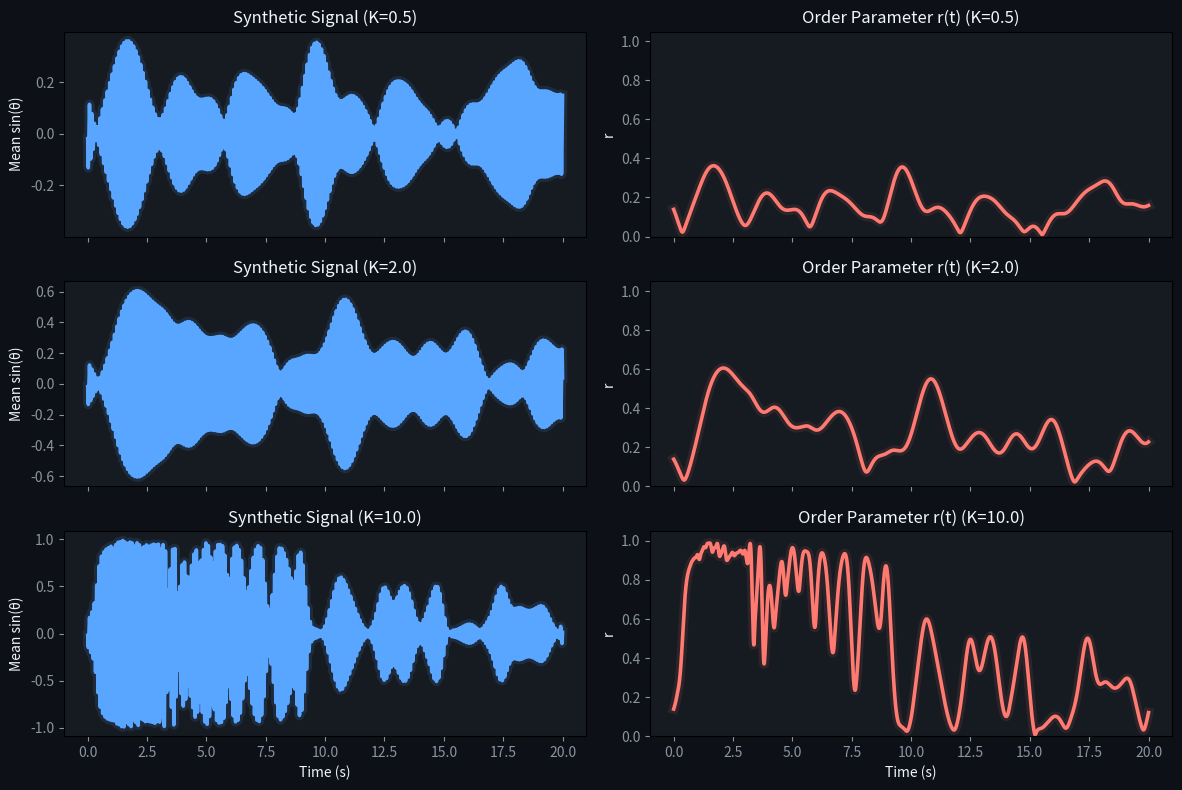

The matplotlib source for this figure:
import matplotlib.pyplot as plt
plt.rcParams.update({'figure.facecolor':'#0d1117','axes.facecolor':'#161b22','savefig.facecolor':'#0d1117','text.color':'#f0f6fc','axes.labelcolor':'#f0f6fc','axes.titlecolor':'#f0f6fc','xtick.color':'#8b949e','ytick.color':'#8b949e'})
import numpy as np
from scipy.integrate import solve_ivp


def kuramoto_deriv(t, theta, omega, K, N):
    """
    Compute the time derivative of the Kuramoto phase oscillators.

    Parameters
    ----------
    t : float
        Current time (unused, required by solve_ivp).
    theta : ndarray
        Current oscillator phases, shape (N,).
    omega : ndarray
        Natural angular frequencies (rad/s).
    K : float
        Coupling strength.
    N : int
        Number of oscillators.

    Returns
    -------
    ndarray
        Phase derivatives d(theta)/dt.
    """
    diffs = theta[:, None] - theta[None, :]
    coupling = (K / N) * np.sum(np.sin(-diffs), axis=1)
    return omega + coupling


def run_kuramoto(
    N=50,
    K=10.0,
    freq_mean_hz=10.0,
    freq_std_hz=1.5,
    duration=20.0,
    dt=0.001,
    seed=42,
):
    """
    Simulate an all-to-all coupled Kuramoto oscillator network.

    Parameters
    ----------
    N : int
        Number of oscillators.
    K : float
        Coupling strength.
    freq_mean_hz : float
        Mean natural frequency (Hz).
    freq_std_hz : float
        Standard deviation of natural frequencies (Hz).
    duration : float
        Simulation duration (s).
    dt : float
        Sampling interval (s).
    seed : int
        Random seed.

    Returns
    -------
    t : ndarray
        Time vector.
    signal : ndarray
        Mean synthetic EEG proxy.
    theta : ndarray
        Oscillator phases (N × T).
    """

    rng = np.random.default_rng(seed)

    # Convert natural frequencies from Hz to rad/s
    omega = 2 * np.pi * rng.normal(
        freq_mean_hz,
        freq_std_hz,
        N,
    )

    # Random initial phases
    theta0 = rng.uniform(
        0,
        2 * np.pi,
        N,
    )

    t_eval = np.linspace(
        0,
        duration,
        int(duration / dt) + 1,
    )

    sol = solve_ivp(
        kuramoto_deriv,
        (0, duration),
        theta0,
        args=(omega, K, N),
        method="RK45",
        t_eval=t_eval,
        dense_output=False,
    )

    if not sol.success:
        raise RuntimeError(
            f"Kuramoto integration failed: {sol.message}"
        )

    # Mean oscillator output used as a synthetic EEG proxy
    signal = np.mean(
        np.sin(sol.y),
        axis=0,
    )

    return sol.t, signal, sol.y


def order_parameter(theta):
    """
    Compute the Kuramoto order parameter.

    Parameters
    ----------
    theta : ndarray
        Oscillator phases with shape (N, T).

    Returns
    -------
    ndarray
        Synchronization order parameter r(t), ranging from
        0 (fully desynchronized) to 1 (fully synchronized).
    """
    return np.abs(
        np.mean(
            np.exp(1j * theta),
            axis=0,
        )
    )


if __name__ == "__main__":

    K_values = [0.5, 2.0, 10.0]
    freq_std_hz = 0.3

    fig, axes = plt.subplots(
        3,
        2,
        figsize=(12, 8),
        sharex=True,
    )

    for row, K in enumerate(K_values):

        t, signal, theta = run_kuramoto(
            K=K,
            freq_std_hz=freq_std_hz,
        )

        r = order_parameter(theta)

        print(
            f"K = {K:>4} | "
            f"Samples = {len(signal)} | "
            f"Final r = {r[-1]:.3f}"
        )

        # Synthetic signal
        axes[row,0].plot(t, signal, linewidth=7, alpha=0.12, color='#58a6ff')
        axes[row,0].plot(t, signal, linewidth=2.6, color='#58a6ff')
        axes[row, 0].set_title(f"Synthetic Signal (K={K})")
        axes[row, 0].set_ylabel("Mean sin(θ)")

        # Order parameter
        axes[row,1].plot(t, r, linewidth=7, alpha=0.10, color='#ff7b72')
        axes[row,1].plot(t, r, linewidth=2.6, color='#ff7b72')
        axes[row, 1].set_title(f"Order Parameter r(t) (K={K})")
        axes[row, 1].set_ylabel("r")
        axes[row, 1].set_ylim(0, 1.05)

    axes[-1, 0].set_xlabel("Time (s)")
    axes[-1, 1].set_xlabel("Time (s)")

    plt.tight_layout()
    plt.show()
